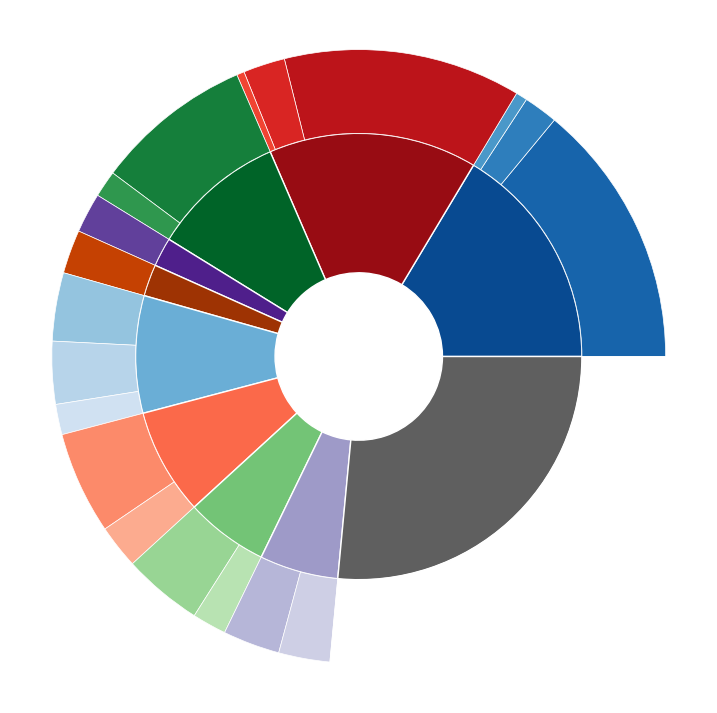
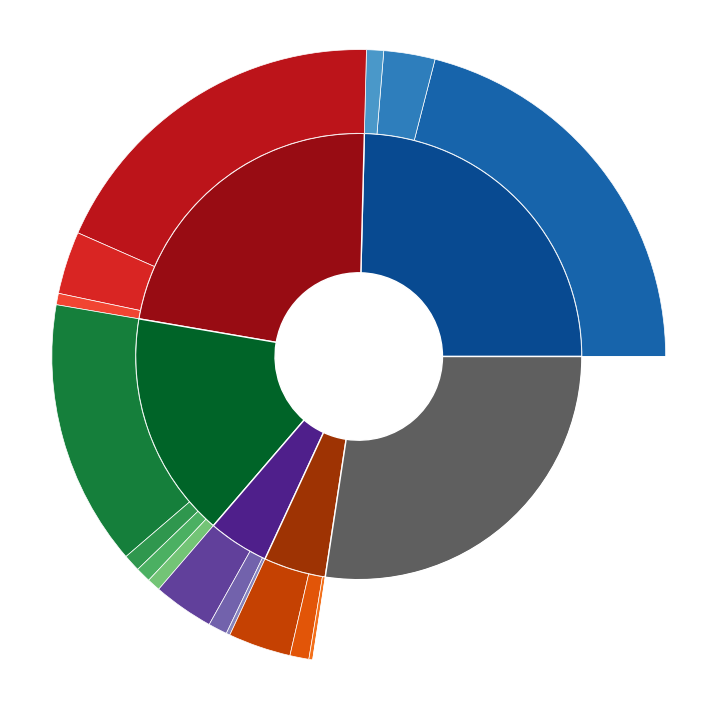
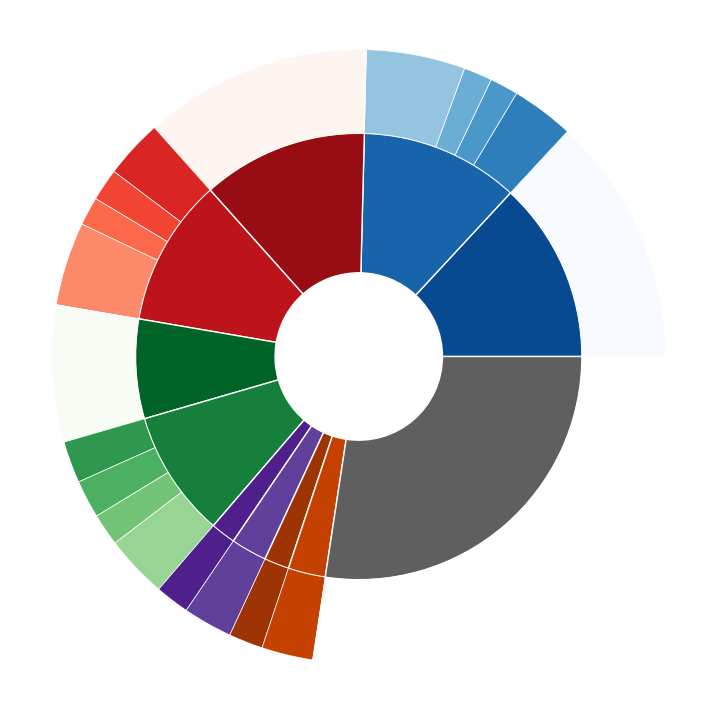

Write Python code to recreate these figures, in order.
# script to display the interaction channels, deexcitation channels and combined channels in a pie chart:

import matplotlib.pyplot as plt

""" combined channels (NC interaction and deexcitation): """
# data from folder /home/<user>/blum/juno/atmoNC/data_NC/output_checkoutNC/ from file combined_channels_250000evts.ods

# Make data: I have 10 groups and 20 subgroups
# group_names = ['$^{11}$B', '$^{11}$C', '$^{10}$B', '$^{10}$C', '$^{10}$Be', 'Be8', 'Be9', 'B9', 'Li6', 'rest']
group_size_1 = [16.4, 15.1, 9.7, 2.1, 2.3, 8.5, 7.7, 6.0, 5.7, 26.5]
# subgroup_names = ['+p', '+n+$\\pi^+$', 'rest',
#                   '+n', '+p+$\\pi^-$', 'rest',
#                   '+p+n', '',
#                   'all',
#                   'all',
#                   '+2n+2p', '+n+p+d', 'rest',
#                   '+n+2p', 'rest',
#                   '+2n+p', 'rest',
#                   '+n+p+alpha', 'rest']
subgroup_size_1 = [14.0, 1.8, 0.6, 12.5, 2.2, 0.4, 8.3, 1.4, 2.1, 2.3, 3.6, 3.3, 1.6, 5.4, 2.3, 4.2, 1.8, 3.0, 2.7,
                   26.5]

# Create colors
a, b, c, d, e, f = [plt.cm.Blues, plt.cm.Reds, plt.cm.Greens, plt.cm.Purples, plt.cm.Oranges, plt.cm.Greys]

""" without labels: """
# First Ring (inside)
fig1, ax1 = plt.subplots(1, figsize=(9, 9))
ax1.axis('equal')
mypie_1, _ = ax1.pie(group_size_1, radius=0.8, colors=[a(0.9), b(0.9), c(0.9), d(0.9), e(0.9), a(0.5), b(0.5), c(0.5),
                                                       d(0.5), f(0.7)])
plt.setp(mypie_1, width=0.5, edgecolor='white', linewidth=1)

# Second Ring (outside)
mypie2_1, _ = ax1.pie(subgroup_size_1, radius=0.8+0.3,
                      colors=[a(0.8), a(0.7), a(0.6), b(0.8), b(0.7), b(0.6), c(0.8), c(0.7), d(0.8), e(0.8), a(0.4),
                              a(0.3), a(0.2), b(0.4), b(0.3), c(0.4), c(0.3), d(0.4), d(0.3), f(0.0)])
plt.setp(mypie2_1, width=0.3, edgecolor='white', linewidth=0.5)

plt.margins(0, 0)

# show it
plt.show()


""" NC interaction channels channels: """
# data from folder /home/<user>/blum/juno/atmoNC/ from file interaction_channels_edit.ods, sheet
# "Interaction Channels only 250000 events"

# Make data: I have 6 groups and 17 subgroups
# group_names = ['$^{11}$B', '$^{11}$C', '$^{10}$B', '$^{10}$C', '$^{10}$Be', 'lighter\nisotopes']
group_size_2 = [24.6, 22.7, 16.4, 4.4, 4.5, 27.4]
# subgroup_names = ['+p', '+n+$\\pi^+$', '',
#                   '+n', '+p+$\\pi^-$', '',
#                   '+p+n', '+2p+$\\pi^-$', '+2n+$\\pi^+$', '',
#                   '+2n', '+p+n+$\\pi^-$', '',
#                   '+2p', '+p+n+$\\pi^+$', '',
#                   '']
subgroup_size_2 = [21.0, 2.7, 0.9, 18.8, 3.3, 0.6, 14.0, 0.9, 0.8, 0.7, 3.2, 1.0, 0.2, 3.3, 1.0, 0.2, 27.4]

# Create colors
a, b, c, d, e, f = [plt.cm.Blues, plt.cm.Reds, plt.cm.Greens, plt.cm.Purples, plt.cm.Oranges, plt.cm.Greys]

""" without labels: """
# First Ring (inside)
fig2, ax2 = plt.subplots(1, figsize=(9, 9))
ax2.axis('equal')
mypie_2, _ = ax2.pie(group_size_2, radius=0.8, colors=[a(0.9), b(0.9), c(0.9), d(0.9), e(0.9), f(0.7)])
plt.setp(mypie_2, width=0.5, edgecolor='white', linewidth=1)

# Second Ring (outside)
mypie2_2, _ = ax2.pie(subgroup_size_2, radius=0.8+0.3,
                      colors=[a(0.8), a(0.7), a(0.6), b(0.8), b(0.7), b(0.6), c(0.8), c(0.7), c(0.6), c(0.5), d(0.8),
                              d(0.7), d(0.6), e(0.8), e(0.7), e(0.6), f(0.0)])
plt.setp(mypie2_2, width=0.3, edgecolor='white', linewidth=0.5)

plt.margins(0, 0)

# show it
plt.show()


""" Deexcitation channels: """
# data from folder /home/<user>/blum/juno/atmoNC/ from deex_channels_info.ods, sheet
# 'NEW! NC only C12 with GAMMA, NO pi0'

# Make data: I have 11 groups and 20 subgroups
# group_names = ['B11', 'B11*', 'C11', 'C11*', 'B10', 'B10*', 'C10', 'C10*', 'Be10', 'Be10*', 'lighter\nisotopes']
group_size_3 = [13.1, 11.5, 12.0, 10.7, 7.2, 9.2, 1.8, 2.6, 1.8, 2.7, 27.4]
# subgroup_names = ['not excited', 'B11+gamma', 'Be8+n+d+gamma', 'Li6+n+alpha+gamma', 'rest',
#                   'not excited', 'C11 + gamma', 'Be8+p+d+gamma', 'Li6+p+alpha+gamma', 'rest',
#                   'not excited', 'Be8+n+p+gamma', 'Be9+p+gamma', 'B9+n+gamma', 'rest',
#                   'not excited', 'excited',
#                   'not excited', 'excited']
subgroup_size_3 = [13.1, 3.3, 1.5, 1.5, 5.2, 12.0, 3.1, 1.7, 1.5, 4.4, 7.2, 2.2, 2.0, 1.7, 3.3,
                   1.8, 2.6, 1.8, 2.7, 27.4]

# Create colors
a, b, c, d, e, f = [plt.cm.Blues, plt.cm.Reds, plt.cm.Greens, plt.cm.Purples, plt.cm.Oranges, plt.cm.Greys]

""" with labels: """
"""
# First Ring (inside)
fig, ax = plt.subplots()
ax.axis('equal')
mypie, _ = ax.pie(group_size, radius=0.8, labels=group_names, labeldistance=0.7,
                  colors=[a(0.7), b(0.7), c(0.7), d(0.7), e(0.7), f(0.7)])
plt.setp(mypie, width=0.7, edgecolor='white', linewidth=2)

# Second Ring (outside)
mypie2, _ = ax.pie(subgroup_size, radius=0.8+0.7, labels=subgroup_names, labeldistance=0.75, rotatelabels=True,
                   colors=[a(0.6), a(0.5), a(0.4), b(0.6), b(0.5), b(0.4), c(0.6), c(0.5), c(0.4), c(0.3), d(0.6),
                           d(0.5), d(0.4), e(0.6), e(0.5), e(0.4), f(0.0)])
plt.setp(mypie2, width=0.7, edgecolor='white')

plt.margins(0, 0)

# show it
plt.show()
"""

""" without labels: """
# First Ring (inside)
fig3, ax3 = plt.subplots(1, figsize=(9, 9))
ax3.axis('equal')
mypie_3, _ = ax3.pie(group_size_3, radius=0.8, colors=[a(0.9), a(0.8), b(0.9), b(0.8), c(0.9), c(0.8), d(0.9), d(0.8),
                                                       e(0.9), e(0.8), f(0.7)])
plt.setp(mypie_3, width=0.5, edgecolor='white', linewidth=1)

# Second Ring (outside)
mypie2_3, _ = ax3.pie(subgroup_size_3, radius=0.8+0.3,
                      colors=[a(0.0), a(0.7), a(0.6), a(0.5), a(0.4), b(0.0), b(0.7), b(0.6), b(0.5), b(0.4),
                              c(0.0), c(0.7), c(0.6), c(0.5), c(0.4), d(0.9), d(0.8), e(0.9), e(0.8), f(0.0)])
plt.setp(mypie2_3, width=0.3, edgecolor='white', linewidth=0.5)

plt.margins(0, 0)

# plt.title("Rates of atmospheric NC neutrino interaction channels on $^{12}$C")

# show it
plt.show()
